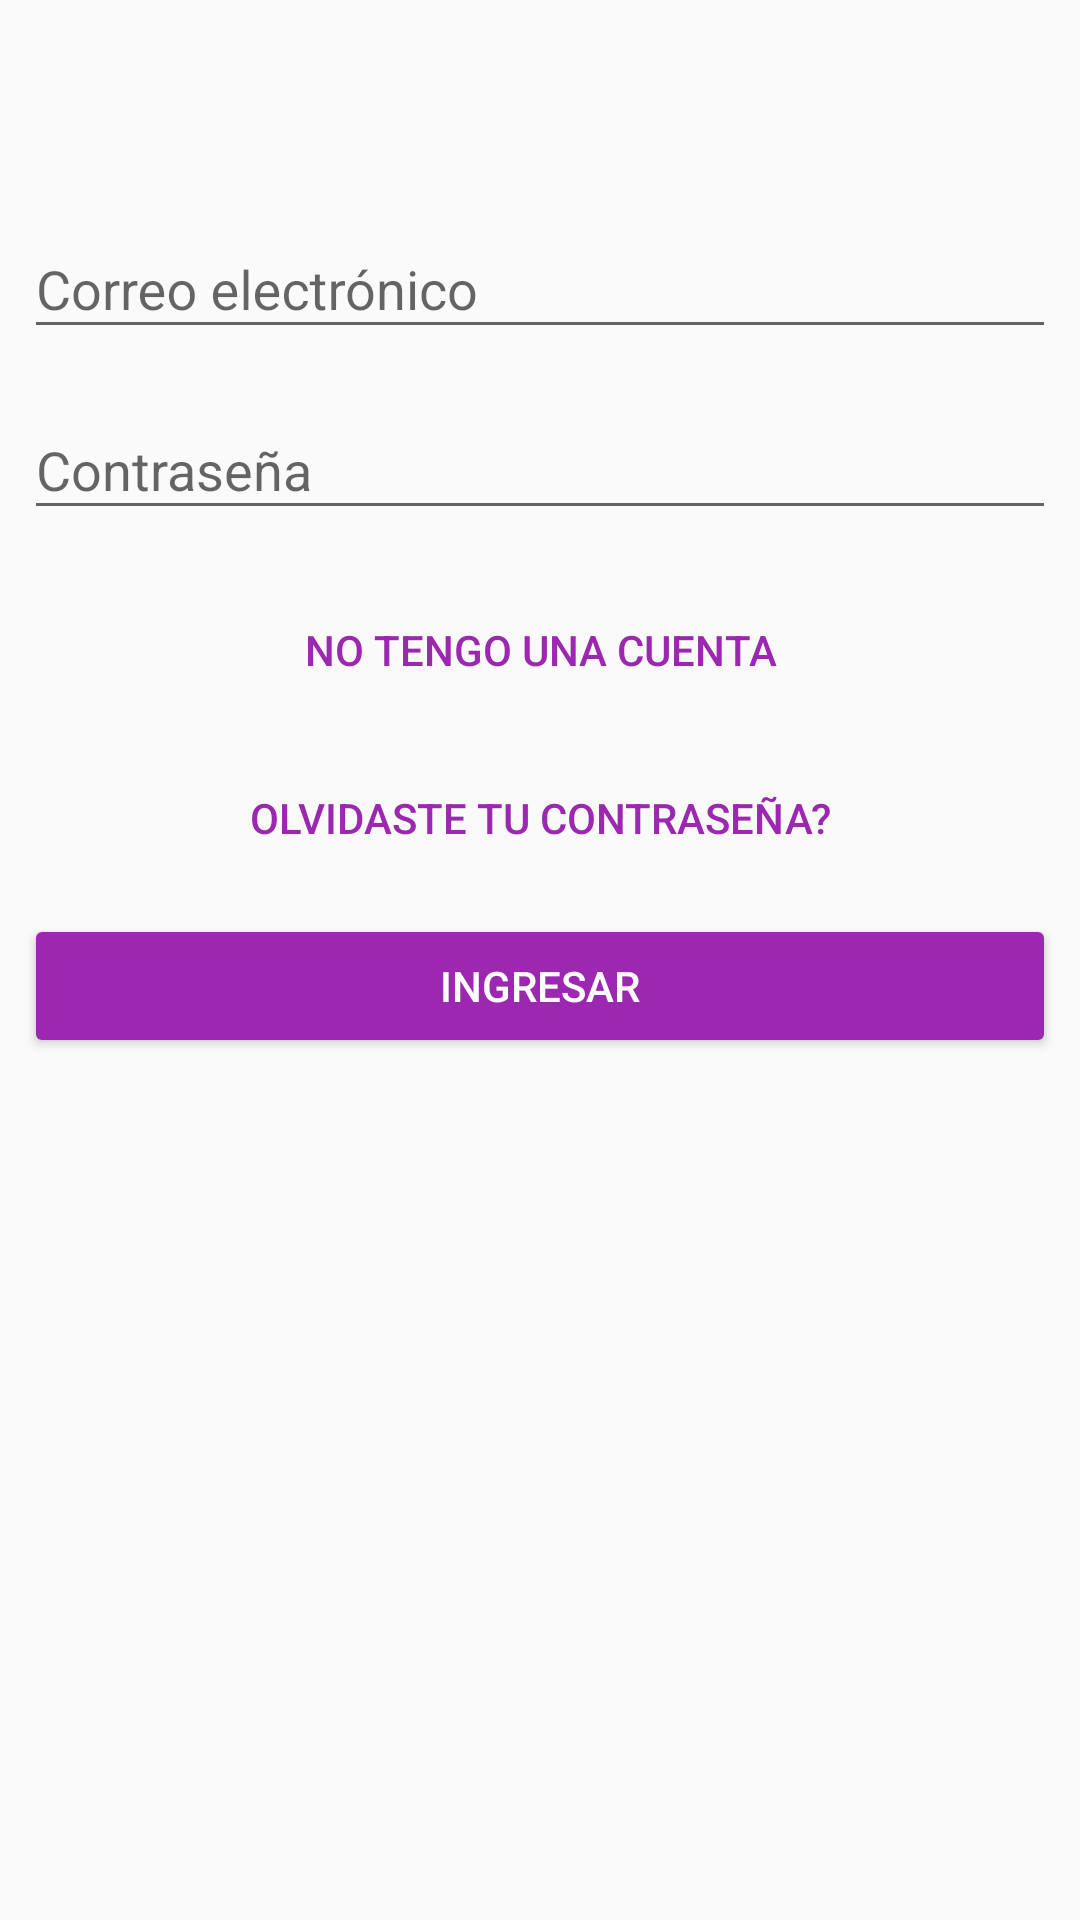

Produce the Android XML layout that renders to this screen, including the resource entries it uses.
<!-- AndroidManifest.xml: application theme AppTheme -->
<!-- res/layout/activity_login.xml -->
<?xml version="1.0" encoding="utf-8"?>
<androidx.constraintlayout.widget.ConstraintLayout xmlns:android="http://schemas.android.com/apk/res/android"
    xmlns:app="http://schemas.android.com/apk/res-auto"
    xmlns:tools="http://schemas.android.com/tools"
    android:layout_width="match_parent"
    android:layout_height="match_parent"
    tools:context=".controllers.activities.LoginActivity">

    <com.google.android.material.textfield.TextInputLayout
        android:id="@+id/tilEmail"
        android:layout_width="0dp"
        android:layout_height="wrap_content"
        android:layout_marginStart="8dp"
        android:layout_marginTop="64dp"
        android:layout_marginEnd="8dp"
        app:layout_constraintEnd_toEndOf="parent"
        app:layout_constraintStart_toStartOf="parent"
        app:layout_constraintTop_toTopOf="parent">

        <com.google.android.material.textfield.TextInputEditText
            android:id="@+id/tietEmail"
            android:layout_width="match_parent"
            android:layout_height="wrap_content"
            android:hint="@string/label_hint_email" />
    </com.google.android.material.textfield.TextInputLayout>

    <com.google.android.material.textfield.TextInputLayout
        android:id="@+id/tilPassword"
        android:layout_width="0dp"
        android:layout_height="wrap_content"
        android:layout_marginStart="8dp"
        android:layout_marginTop="8dp"
        android:layout_marginEnd="8dp"
        app:layout_constraintEnd_toEndOf="parent"
        app:layout_constraintStart_toStartOf="parent"
        app:layout_constraintTop_toBottomOf="@+id/tilEmail">

        <com.google.android.material.textfield.TextInputEditText
            android:id="@+id/tietPassword"
            android:layout_width="match_parent"
            android:layout_height="wrap_content"
            android:hint="@string/label_hint_password"
            android:inputType="textPassword" />
    </com.google.android.material.textfield.TextInputLayout>

    <Button
        android:id="@+id/btnDontHaveAccount"
        style="@style/Widget.AppCompat.Button.ButtonBar.AlertDialog"
        android:layout_width="0dp"
        android:layout_height="wrap_content"
        android:layout_marginStart="24dp"
        android:layout_marginTop="16dp"
        android:layout_marginEnd="24dp"
        android:text="@string/label_hint_donthaveaccount"
        app:layout_constraintEnd_toEndOf="parent"
        app:layout_constraintStart_toStartOf="parent"
        app:layout_constraintTop_toBottomOf="@+id/tilPassword" />

    <Button
        android:id="@+id/btnForgotPassword"
        style="@style/Widget.AppCompat.Button.ButtonBar.AlertDialog"
        android:layout_width="0dp"
        android:layout_height="wrap_content"
        android:layout_marginStart="24dp"
        android:layout_marginTop="8dp"
        android:layout_marginEnd="24dp"
        android:text="@string/label_hint_forgotpassword"
        app:layout_constraintEnd_toEndOf="parent"
        app:layout_constraintStart_toStartOf="parent"
        app:layout_constraintTop_toBottomOf="@+id/btnDontHaveAccount" />

    <Button
        android:id="@+id/btnLogin"
        style="@style/Widget.AppCompat.Button.Colored"
        android:layout_width="0dp"
        android:layout_height="wrap_content"
        android:layout_marginStart="8dp"
        android:layout_marginTop="8dp"
        android:layout_marginEnd="8dp"
        android:text="@string/label_btn_loginform"
        app:layout_constraintEnd_toEndOf="parent"
        app:layout_constraintStart_toStartOf="parent"
        app:layout_constraintTop_toBottomOf="@+id/btnForgotPassword" />
</androidx.constraintlayout.widget.ConstraintLayout>
<!-- resources referenced by this layout -->
<resources>
  <string name="label_btn_loginform">INGRESAR</string>
  <string name="label_hint_donthaveaccount">No tengo una cuenta</string>
  <string name="label_hint_email">Correo electrónico</string>
  <string name="label_hint_forgotpassword">OLVIDASTE TU CONTRASEÑA?</string>
  <string name="label_hint_password">Contraseña</string>
  <style name="AppTheme" parent="Theme.AppCompat.Light.DarkActionBar">
          
          <item name="colorPrimary">@color/colorPrimary</item>
          <item name="colorPrimaryDark">@color/colorPrimaryDark</item>
          <item name="colorAccent">@color/colorAccent</item>
      </style>
  <color name="colorPrimary">#1a237e</color>
  <color name="colorPrimaryDark">#000051</color>
  <color name="colorAccent">#9c27b0</color>
</resources>
